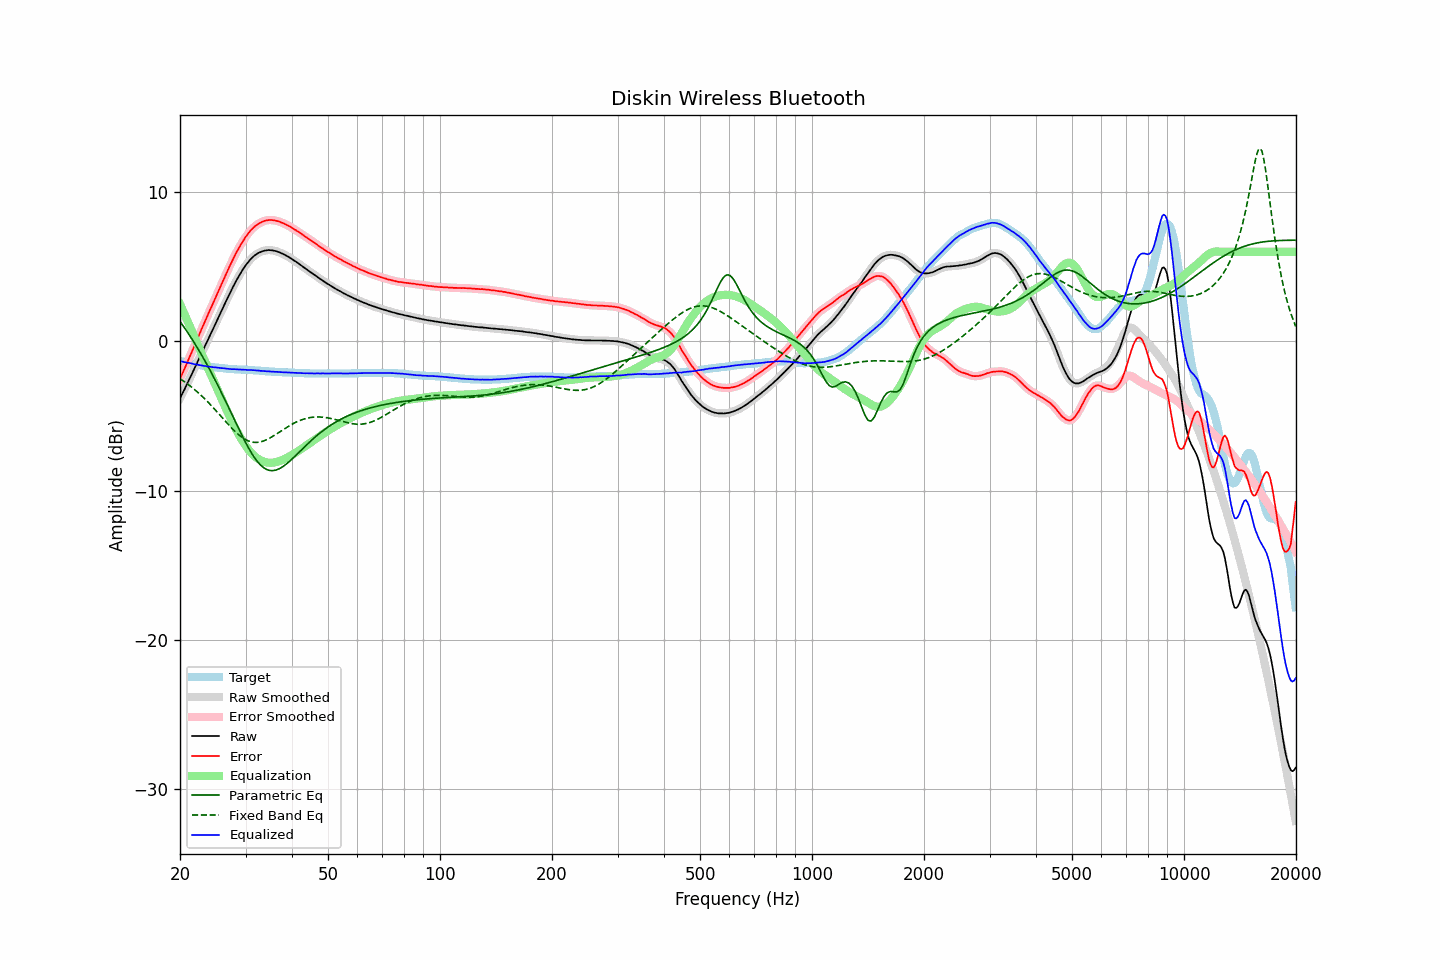

Data behind this chart, as committed beside it:
frequency, raw, error, smoothed, error_smoothed, equalization, parametric_eq, fixed_band_eq, equalized_raw, equalized_smoothed, target
20.00, -3.81, -2.49, -3.81, -2.50, 2.50, 1.34, -2.50, -1.31, -1.31, -1.32
20.20, -3.60, -2.26, -3.60, -2.26, 2.26, 1.18, -2.57, -1.34, -1.34, -1.34
20.40, -3.39, -2.02, -3.39, -2.02, 2.02, 1.03, -2.64, -1.37, -1.37, -1.37
20.61, -3.17, -1.79, -3.17, -1.78, 1.78, 0.88, -2.72, -1.40, -1.39, -1.39
20.81, -2.94, -1.53, -2.94, -1.53, 1.53, 0.72, -2.80, -1.41, -1.41, -1.41
21.02, -2.72, -1.28, -2.72, -1.28, 1.29, 0.56, -2.88, -1.43, -1.43, -1.44
21.23, -2.49, -1.03, -2.49, -1.04, 1.04, 0.40, -2.96, -1.45, -1.45, -1.46
21.44, -2.27, -0.79, -2.27, -0.79, 0.79, 0.23, -3.04, -1.47, -1.48, -1.48
21.66, -2.04, -0.55, -2.04, -0.55, 0.54, 0.06, -3.13, -1.50, -1.50, -1.50
21.87, -1.82, -0.30, -1.81, -0.30, 0.29, -0.11, -3.22, -1.52, -1.52, -1.52
22.09, -1.58, -0.04, -1.58, -0.04, 0.04, -0.29, -3.31, -1.54, -1.54, -1.54
22.31, -1.35, 0.21, -1.35, 0.21, -0.21, -0.46, -3.41, -1.56, -1.56, -1.56
22.54, -1.12, 0.46, -1.12, 0.46, -0.46, -0.64, -3.50, -1.58, -1.58, -1.59
22.76, -0.89, 0.72, -0.89, 0.71, -0.71, -0.83, -3.60, -1.60, -1.60, -1.61
22.99, -0.66, 0.97, -0.66, 0.96, -0.96, -1.01, -3.70, -1.62, -1.62, -1.63
23.22, -0.44, 1.21, -0.43, 1.21, -1.21, -1.21, -3.81, -1.65, -1.64, -1.65
23.45, -0.20, 1.46, -0.21, 1.45, -1.45, -1.40, -3.91, -1.65, -1.66, -1.66
23.69, 0.02, 1.69, 0.02, 1.70, -1.70, -1.59, -4.02, -1.68, -1.67, -1.68
23.92, 0.25, 1.94, 0.25, 1.94, -1.94, -1.79, -4.13, -1.69, -1.69, -1.69
24.16, 0.48, 2.19, 0.48, 2.18, -2.18, -1.99, -4.25, -1.70, -1.70, -1.71
24.40, 0.70, 2.42, 0.71, 2.42, -2.42, -2.20, -4.36, -1.72, -1.72, -1.72
24.65, 0.93, 2.65, 0.93, 2.66, -2.66, -2.40, -4.48, -1.74, -1.73, -1.73
24.89, 1.16, 2.91, 1.16, 2.90, -2.91, -2.61, -4.60, -1.74, -1.74, -1.75
25.14, 1.39, 3.15, 1.39, 3.15, -3.15, -2.83, -4.72, -1.76, -1.76, -1.76
25.39, 1.62, 3.39, 1.62, 3.39, -3.39, -3.04, -4.84, -1.77, -1.77, -1.77
25.65, 1.85, 3.62, 1.85, 3.63, -3.63, -3.26, -4.96, -1.78, -1.78, -1.78
25.91, 2.09, 3.87, 2.09, 3.87, -3.88, -3.48, -5.08, -1.79, -1.79, -1.79
26.16, 2.32, 4.12, 2.32, 4.12, -4.12, -3.70, -5.20, -1.79, -1.80, -1.80
26.43, 2.55, 4.36, 2.55, 4.36, -4.36, -3.92, -5.32, -1.81, -1.81, -1.82
26.69, 2.77, 4.60, 2.77, 4.60, -4.60, -4.15, -5.44, -1.83, -1.82, -1.83
26.96, 3.00, 4.83, 2.99, 4.83, -4.83, -4.37, -5.56, -1.83, -1.84, -1.84
27.23, 3.22, 5.06, 3.22, 5.06, -5.06, -4.60, -5.68, -1.85, -1.85, -1.85
27.50, 3.43, 5.28, 3.43, 5.29, -5.29, -4.83, -5.79, -1.86, -1.85, -1.86
27.77, 3.65, 5.51, 3.65, 5.51, -5.51, -5.06, -5.90, -1.86, -1.86, -1.86
28.05, 3.86, 5.73, 3.86, 5.73, -5.72, -5.28, -6.01, -1.86, -1.86, -1.87
28.33, 4.06, 5.94, 4.06, 5.94, -5.93, -5.51, -6.11, -1.87, -1.87, -1.88
28.62, 4.26, 6.13, 4.25, 6.13, -6.13, -5.74, -6.21, -1.88, -1.88, -1.88
28.90, 4.44, 6.33, 4.44, 6.33, -6.33, -5.96, -6.30, -1.89, -1.88, -1.89
29.19, 4.62, 6.51, 4.62, 6.51, -6.51, -6.18, -6.38, -1.89, -1.89, -1.89
29.48, 4.80, 6.70, 4.80, 6.69, -6.69, -6.40, -6.46, -1.89, -1.89, -1.90
29.78, 4.96, 6.85, 4.96, 6.86, -6.86, -6.61, -6.53, -1.90, -1.90, -1.90
30.08, 5.12, 7.02, 5.11, 7.02, -7.02, -6.81, -6.59, -1.90, -1.91, -1.91
30.38, 5.25, 7.15, 5.26, 7.16, -7.17, -7.02, -6.64, -1.92, -1.91, -1.91
30.68, 5.39, 7.31, 5.39, 7.31, -7.30, -7.21, -6.69, -1.91, -1.91, -1.92
30.99, 5.52, 7.44, 5.51, 7.43, -7.43, -7.39, -6.72, -1.91, -1.92, -1.93
31.30, 5.62, 7.54, 5.62, 7.55, -7.55, -7.57, -6.74, -1.93, -1.92, -1.93
31.61, 5.72, 7.66, 5.72, 7.65, -7.65, -7.73, -6.76, -1.93, -1.93, -1.94
31.93, 5.80, 7.74, 5.80, 7.74, -7.74, -7.89, -6.77, -1.94, -1.94, -1.95
32.24, 5.87, 7.82, 5.87, 7.82, -7.82, -8.03, -6.77, -1.95, -1.95, -1.95
32.57, 5.94, 7.90, 5.93, 7.89, -7.89, -8.16, -6.75, -1.95, -1.96, -1.96
32.89, 5.98, 7.95, 5.99, 7.95, -7.95, -8.27, -6.73, -1.97, -1.97, -1.97
33.22, 6.03, 8.01, 6.03, 8.00, -8.01, -8.37, -6.70, -1.98, -1.98, -1.98
33.55, 6.06, 8.05, 6.06, 8.05, -8.05, -8.46, -6.67, -1.99, -1.99, -1.99
33.89, 6.09, 8.09, 6.09, 8.08, -8.08, -8.52, -6.62, -1.99, -1.99, -2.00
34.23, 6.10, 8.11, 6.11, 8.11, -8.11, -8.58, -6.58, -2.01, -2.00, -2.01
34.57, 6.12, 8.13, 6.11, 8.12, -8.12, -8.62, -6.52, -2.00, -2.01, -2.01
34.92, 6.11, 8.13, 6.11, 8.13, -8.13, -8.65, -6.47, -2.02, -2.02, -2.02
35.27, 6.10, 8.13, 6.10, 8.13, -8.13, -8.65, -6.40, -2.03, -2.02, -2.03
35.62, 6.09, 8.12, 6.09, 8.11, -8.12, -8.65, -6.34, -2.03, -2.03, -2.03
35.97, 6.06, 8.10, 6.06, 8.10, -8.10, -8.63, -6.27, -2.04, -2.03, -2.04
... 635 more rows
